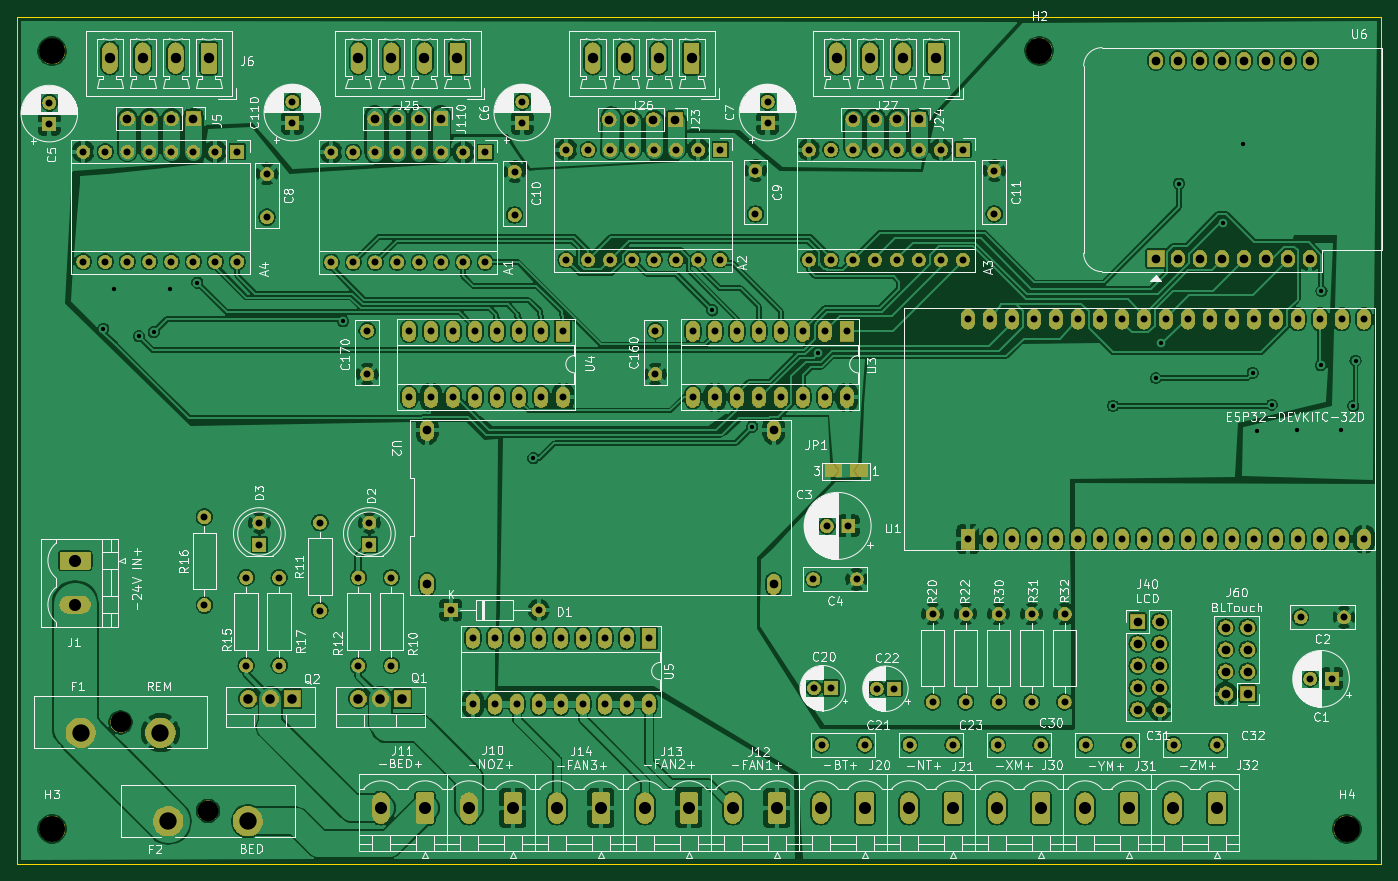
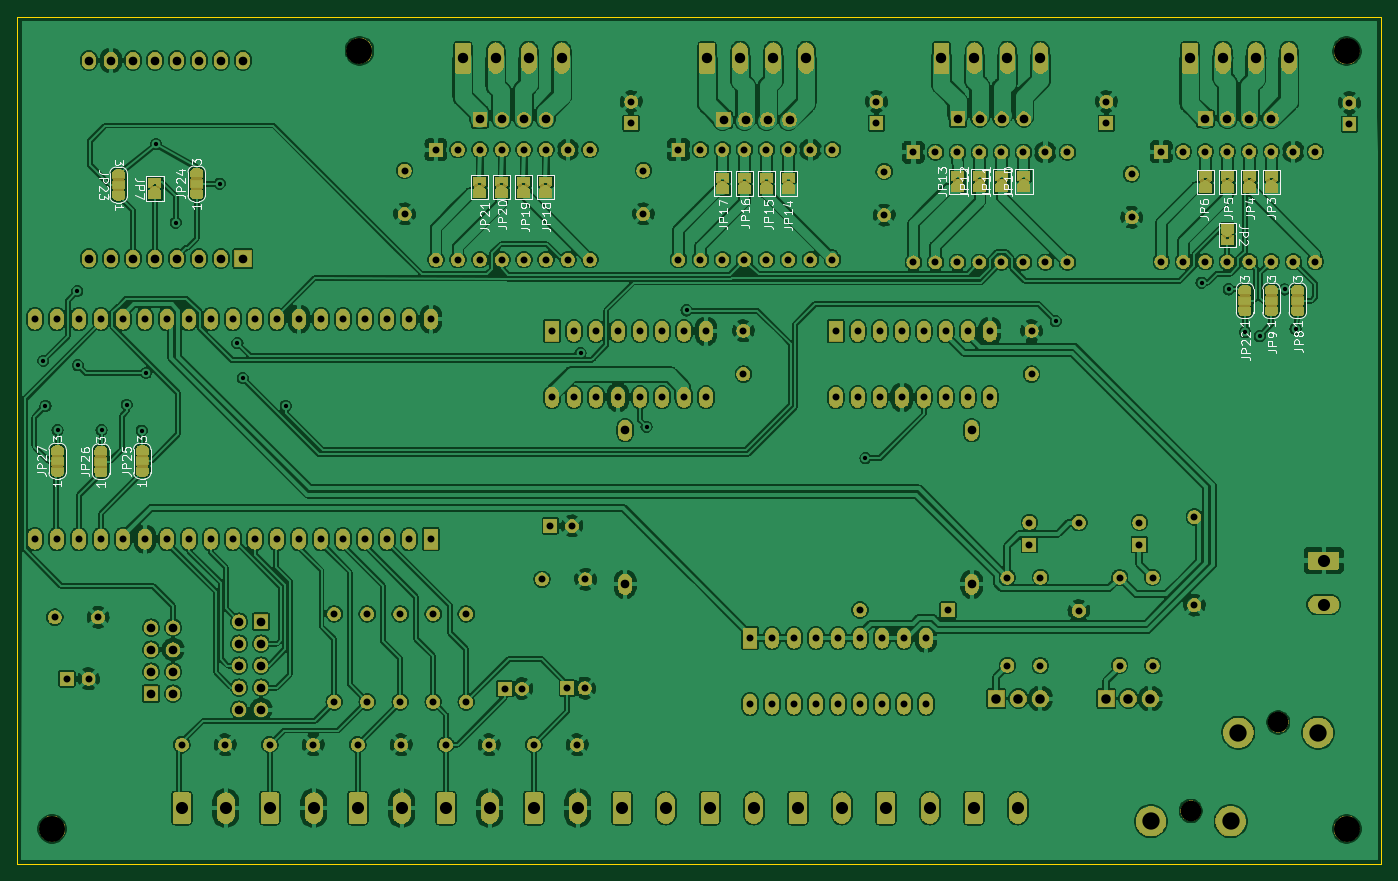
Circuit board: 11 layer files. Board 157.5 x 97.8 mm.
- bottom_copper: Esp32PrinterController-B_Cu.gbr (871378 bytes)
- bottom_mask: Esp32PrinterController-B_Mask.gbr (454266 bytes)
- paste: Esp32PrinterController-B_Paste.gbr (518 bytes)
- bottom_silk: Esp32PrinterController-B_SilkS.gbr (37446 bytes)
- outline: Esp32PrinterController-Edge_Cuts.gbr (718 bytes)
- top_copper: Esp32PrinterController-F_Cu.gbr (653293 bytes)
- top_mask: Esp32PrinterController-F_Mask.gbr (364792 bytes)
- paste: Esp32PrinterController-F_Paste.gbr (518 bytes)
- top_silk: Esp32PrinterController-F_SilkS.gbr (175744 bytes)
- drill: Esp32PrinterController-NPTH.drl (416 bytes)
- drill: Esp32PrinterController-PTH.drl (5552 bytes)

=== bottom_copper: Esp32PrinterController-B_Cu.gbr (871378 bytes, source omitted) ===
=== bottom_mask: Esp32PrinterController-B_Mask.gbr (454266 bytes, source omitted) ===
=== paste: Esp32PrinterController-B_Paste.gbr ===
G04 #@! TF.GenerationSoftware,KiCad,Pcbnew,(5.1.2)-2*
G04 #@! TF.CreationDate,2020-02-28T11:58:50-10:00*
G04 #@! TF.ProjectId,Esp32PrinterController,45737033-3250-4726-996e-746572436f6e,rev?*
G04 #@! TF.SameCoordinates,Original*
G04 #@! TF.FileFunction,Paste,Bot*
G04 #@! TF.FilePolarity,Positive*
%FSLAX46Y46*%
G04 Gerber Fmt 4.6, Leading zero omitted, Abs format (unit mm)*
G04 Created by KiCad (PCBNEW (5.1.2)-2) date 2020-02-28 11:58:50*
%MOMM*%
%LPD*%
G04 APERTURE LIST*
G04 APERTURE END LIST*
M02*

=== bottom_silk: Esp32PrinterController-B_SilkS.gbr (37446 bytes, source omitted) ===
=== outline: Esp32PrinterController-Edge_Cuts.gbr ===
G04 #@! TF.GenerationSoftware,KiCad,Pcbnew,(5.1.2)-2*
G04 #@! TF.CreationDate,2020-02-28T11:58:50-10:00*
G04 #@! TF.ProjectId,Esp32PrinterController,45737033-3250-4726-996e-746572436f6e,rev?*
G04 #@! TF.SameCoordinates,Original*
G04 #@! TF.FileFunction,Profile,NP*
%FSLAX46Y46*%
G04 Gerber Fmt 4.6, Leading zero omitted, Abs format (unit mm)*
G04 Created by KiCad (PCBNEW (5.1.2)-2) date 2020-02-28 11:58:50*
%MOMM*%
%LPD*%
G04 APERTURE LIST*
%ADD10C,0.100000*%
G04 APERTURE END LIST*
D10*
X182880000Y-29210000D02*
X25400000Y-29210000D01*
X182880000Y-127000000D02*
X182880000Y-29210000D01*
X25400000Y-127000000D02*
X182880000Y-127000000D01*
X25400000Y-127000000D02*
X25400000Y-29210000D01*
M02*

=== top_copper: Esp32PrinterController-F_Cu.gbr (653293 bytes, source omitted) ===
=== top_mask: Esp32PrinterController-F_Mask.gbr (364792 bytes, source omitted) ===
=== paste: Esp32PrinterController-F_Paste.gbr ===
G04 #@! TF.GenerationSoftware,KiCad,Pcbnew,(5.1.2)-2*
G04 #@! TF.CreationDate,2020-02-28T11:58:50-10:00*
G04 #@! TF.ProjectId,Esp32PrinterController,45737033-3250-4726-996e-746572436f6e,rev?*
G04 #@! TF.SameCoordinates,Original*
G04 #@! TF.FileFunction,Paste,Top*
G04 #@! TF.FilePolarity,Positive*
%FSLAX46Y46*%
G04 Gerber Fmt 4.6, Leading zero omitted, Abs format (unit mm)*
G04 Created by KiCad (PCBNEW (5.1.2)-2) date 2020-02-28 11:58:50*
%MOMM*%
%LPD*%
G04 APERTURE LIST*
G04 APERTURE END LIST*
M02*

=== top_silk: Esp32PrinterController-F_SilkS.gbr (175744 bytes, source omitted) ===
=== drill: Esp32PrinterController-NPTH.drl ===
M48
; DRILL file {KiCad (5.1.2)-2} date 2/28/2020 11:59:45 AM
; FORMAT={-:-/ absolute / inch / decimal}
; #@! TF.CreationDate,2020-02-28T11:59:45-10:00
; #@! TF.GenerationSoftware,Kicad,Pcbnew,(5.1.2)-2
; #@! TF.FileFunction,NonPlated,1,2,NPTH
FMAT,2
INCH
T1C0.0945
T2C0.1181
%
G90
G05
T1
X1.8664Y-4.7603
X1.4689Y-4.3578
T2
X5.645Y-1.305
X7.0425Y-4.8425
X1.1575Y-1.3075
X1.1575Y-4.8425
T0
M30

=== drill: Esp32PrinterController-PTH.drl (5552 bytes, source omitted) ===
